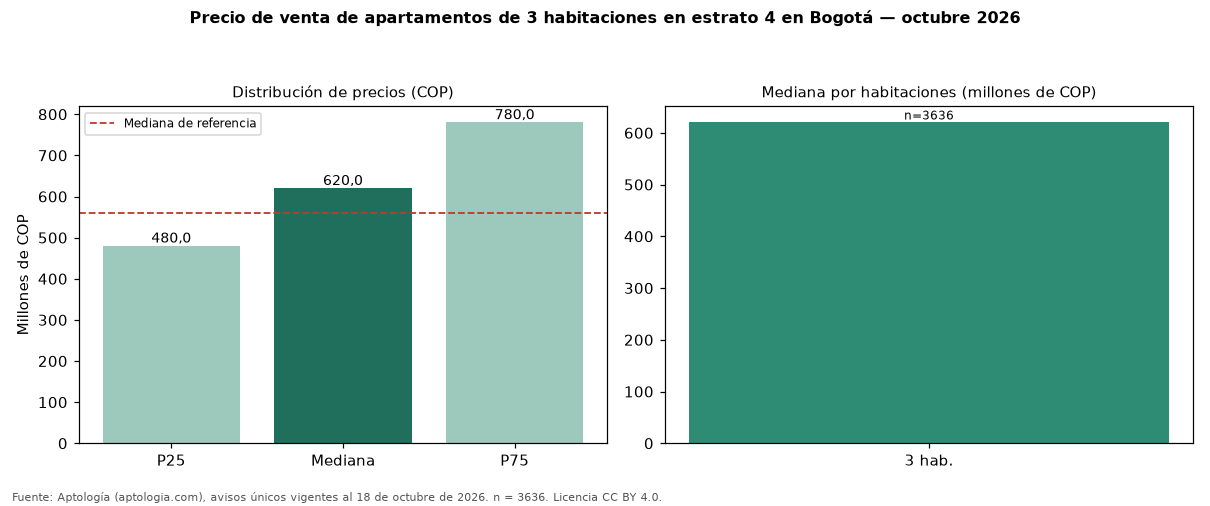

Source data for this figure (header and first rows):
seccion, metrica, valor_cop, n
precio, p25, 480000000, 3636
precio, mediana, 620000000, 3636
precio, p75, 780000000, 3636
cop_por_m2, p25, 5750000, 3636
cop_por_m2, mediana, 6761905, 3636
cop_por_m2, p75, 8088235, 3636
area, area_mediana_m2, 89.0, 3636
habitaciones, 3, 620000000, 3636
administracion, mediana, 500000, 3038
estrato, moda, 4, 
parqueadero, porcentaje_con_parqueadero, 94.6, 3636
referencia, mediana_referencia, 560000000, 6835
referencia, mediana_cop_por_m2_referencia, 7258376, 6835
